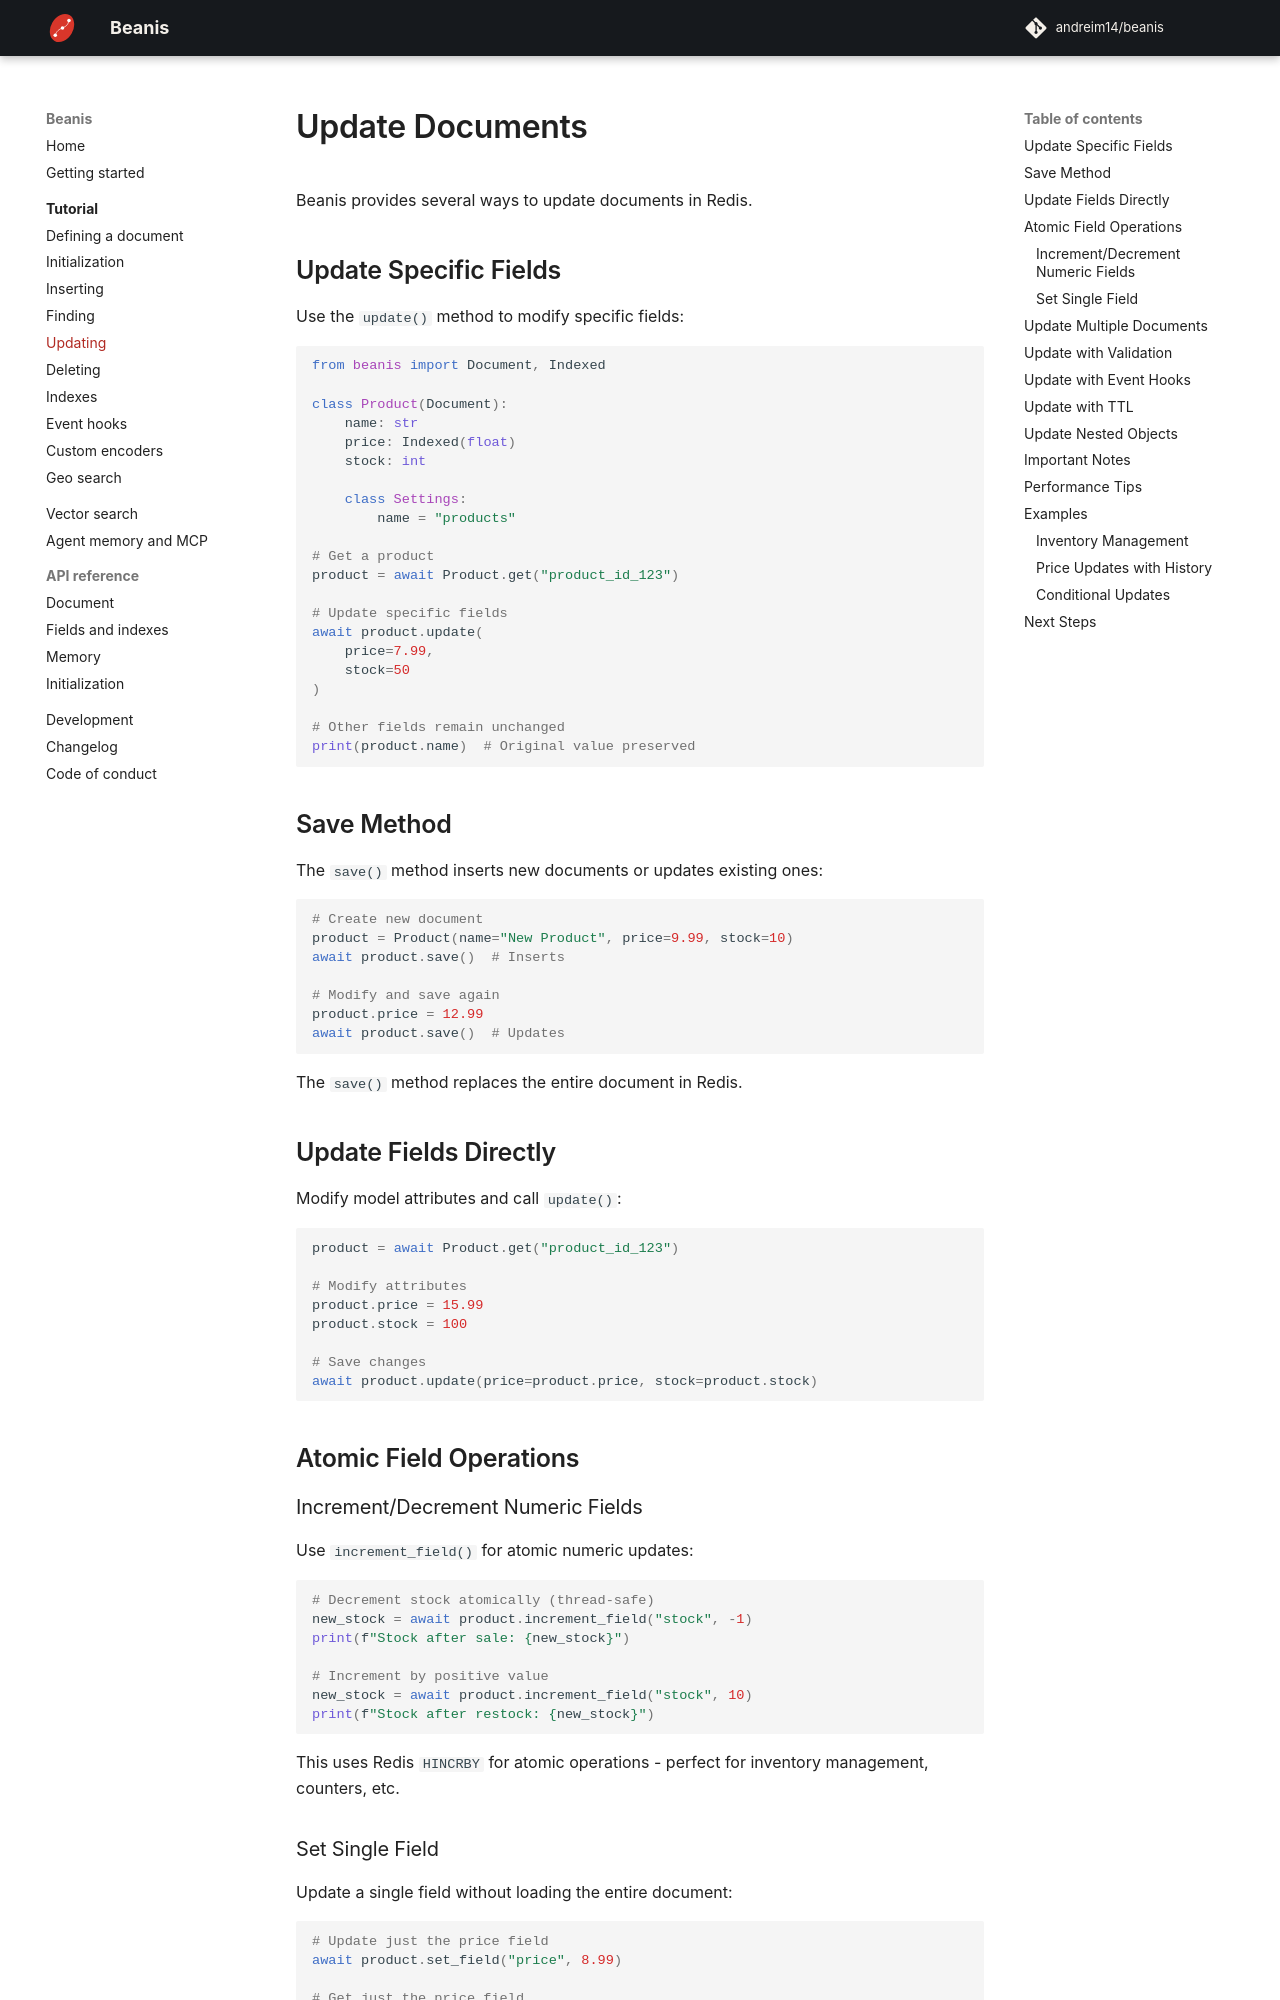

repository: andreim14/beanis · page: tutorial/update/index.html · generator: mkdocs

# Update Documents

Beanis provides several ways to update documents in Redis.

## Update Specific Fields

Use the `update()` method to modify specific fields:

```python
from beanis import Document, Indexed

class Product(Document):
    name: str
    price: Indexed(float)
    stock: int
    
    class Settings:
        name = "products"

# Get a product
product = await Product.get("product_id_123")

# Update specific fields
await product.update(
    price=7.99,
    stock=50
)

# Other fields remain unchanged
print(product.name)  # Original value preserved
```

## Save Method

The `save()` method inserts new documents or updates existing ones:

```python
# Create new document
product = Product(name="New Product", price=9.99, stock=10)
await product.save()  # Inserts

# Modify and save again
product.price = 12.99
await product.save()  # Updates
```

The `save()` method replaces the entire document in Redis.

## Update Fields Directly

Modify model attributes and call `update()`:

```python
product = await Product.get("product_id_123")

# Modify attributes
product.price = 15.99
product.stock = 100

# Save changes
await product.update(price=product.price, stock=product.stock)
```

## Atomic Field Operations

### Increment/Decrement Numeric Fields

Use `increment_field()` for atomic numeric updates:

```python
# Decrement stock atomically (thread-safe)
new_stock = await product.increment_field("stock", -1)
print(f"Stock after sale: {new_stock}")

# Increment by positive value
new_stock = await product.increment_field("stock", 10)
print(f"Stock after restock: {new_stock}")
```

This uses Redis `HINCRBY` for atomic operations - perfect for inventory management, counters, etc.

### Set Single Field

Update a single field without loading the entire document:

```python
# Update just the price field
await product.set_field("price", 8.99)

# Get just the price field
price = await product.get_field("price")
print(f"Current price: {price}")
```

This is efficient when you only need to modify one field.
